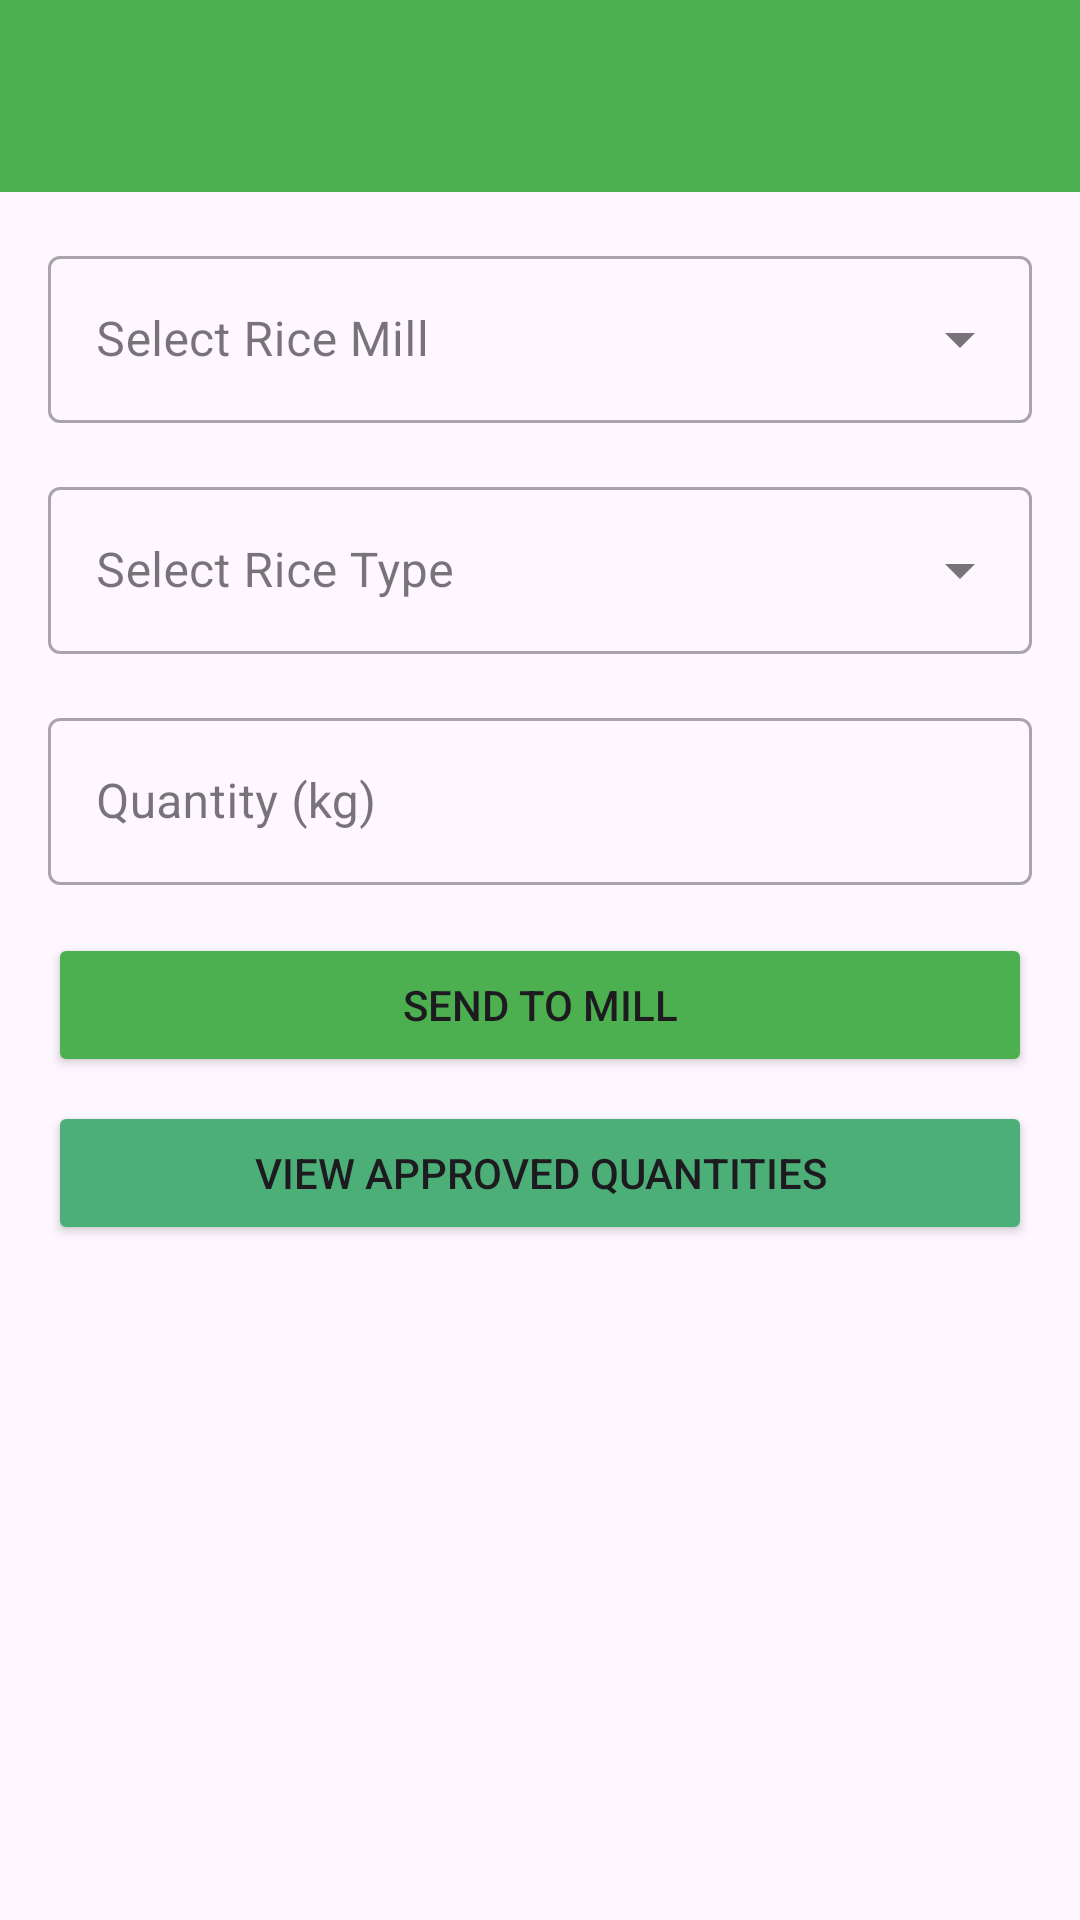

Android layout source for this screen:
<!-- AndroidManifest.xml: application theme Theme.HarvestFlow -->
<!-- res/layout/activity_send_to_mills.xml -->
<?xml version="1.0" encoding="utf-8"?>
<LinearLayout xmlns:android="http://schemas.android.com/apk/res/android"
    android:layout_width="match_parent"
    android:layout_height="match_parent"
    xmlns:app="http://schemas.android.com/apk/res-auto"
    android:orientation="vertical">

    <androidx.appcompat.widget.Toolbar
        android:id="@+id/toolbar"
        android:layout_width="match_parent"
        android:layout_height="?attr/actionBarSize"
        android:background="#4CAF50"
        android:elevation="4dp"
        android:theme="@style/ThemeOverlay.AppCompat.Dark.ActionBar"/>

    <ScrollView
        android:layout_width="match_parent"
        android:layout_height="match_parent">

        <LinearLayout
            android:layout_width="match_parent"
            android:layout_height="wrap_content"
            android:orientation="vertical"
            android:padding="16dp">

            <com.google.android.material.textfield.TextInputLayout
                android:layout_width="match_parent"
                android:layout_height="wrap_content"
                android:layout_marginBottom="16dp"
                style="@style/Widget.MaterialComponents.TextInputLayout.OutlinedBox.ExposedDropdownMenu">

                <AutoCompleteTextView
                    android:id="@+id/spinner_mill"
                    android:layout_width="match_parent"
                    android:layout_height="wrap_content"
                    android:inputType="none"
                    android:hint="Select Rice Mill"/>

            </com.google.android.material.textfield.TextInputLayout>

            <com.google.android.material.textfield.TextInputLayout
                android:layout_width="match_parent"
                android:layout_height="wrap_content"
                android:layout_marginBottom="16dp"
                style="@style/Widget.MaterialComponents.TextInputLayout.OutlinedBox.ExposedDropdownMenu">

                <AutoCompleteTextView
                    android:id="@+id/spinner_rice_type"
                    android:layout_width="match_parent"
                    android:layout_height="wrap_content"
                    android:inputType="none"
                    android:hint="Select Rice Type"/>

            </com.google.android.material.textfield.TextInputLayout>

            <com.google.android.material.textfield.TextInputLayout
                android:layout_width="match_parent"
                android:layout_height="wrap_content"
                android:layout_marginBottom="16dp"
                style="@style/Widget.MaterialComponents.TextInputLayout.OutlinedBox">

                <EditText
                    android:id="@+id/et_quantity"
                    android:layout_width="match_parent"
                    android:layout_height="wrap_content"
                    android:hint="Quantity (kg)"
                    android:inputType="numberDecimal"/>

            </com.google.android.material.textfield.TextInputLayout>

            <Button
                android:id="@+id/btn_send"
                android:layout_width="match_parent"
                android:layout_height="wrap_content"
                android:text="Send to Mill"
                android:backgroundTint="#4CAF50"/>
            <Button
                android:id="@+id/btn_view_approved"
                android:layout_width="match_parent"
                android:layout_height="wrap_content"
                android:text="View Approved Quantities"
                android:layout_marginTop="8dp"
                android:backgroundTint="#4CAF78"/>

        </LinearLayout>

    </ScrollView>

</LinearLayout>
<!-- resources referenced by this layout -->
<resources>
  <style name="Theme.HarvestFlow" parent="Base.Theme.HarvestFlow" />
  <style name="Base.Theme.HarvestFlow" parent="Theme.Material3.DayNight.NoActionBar">
          
          
      </style>
</resources>
